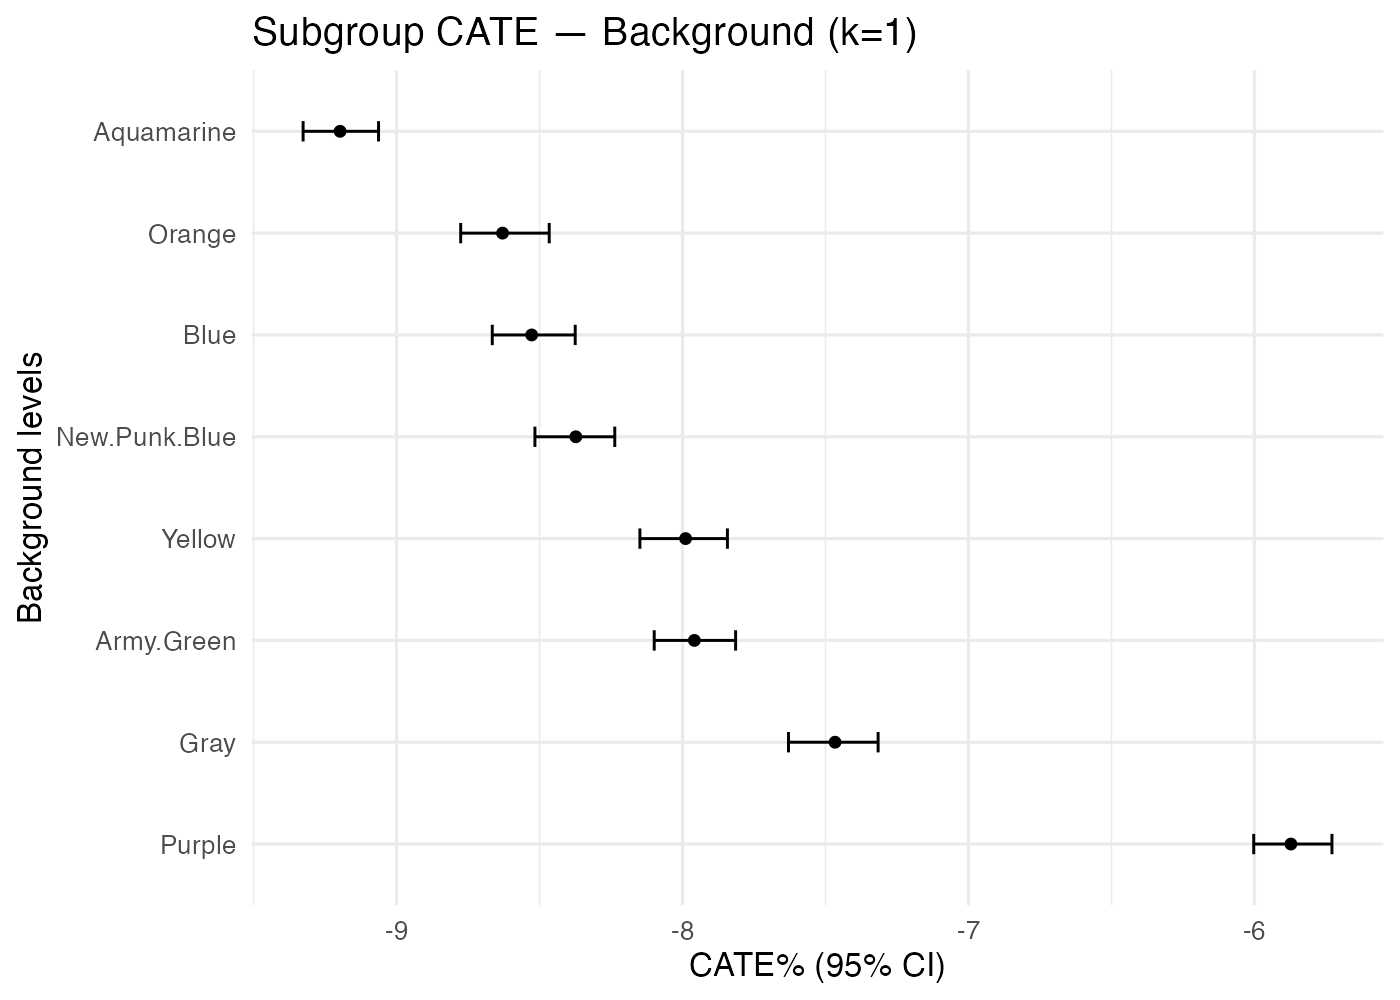

The table this chart was drawn from, first rows:
treatment, k, family, level, n, mean_pct, lo_pct, hi_pct
Fur_Black, 1, Background, Aquamarine, 1159, -9.197, -9.327, -9.063
Fur_Black, 1, Background, Army.Green, 1158, -7.959, -8.099, -7.814
Fur_Black, 1, Background, Blue, 1142, -8.527, -8.665, -8.375
Fur_Black, 1, Background, Gray, 1082, -7.467, -7.63, -7.316
Fur_Black, 1, Background, New.Punk.Blue, 1156, -8.373, -8.516, -8.237
Fur_Black, 1, Background, Orange, 1183, -8.629, -8.776, -8.466
Fur_Black, 1, Background, Purple, 1198, -5.873, -6.003, -5.729
Fur_Black, 1, Background, Yellow, 1176, -7.989, -8.149, -7.843
